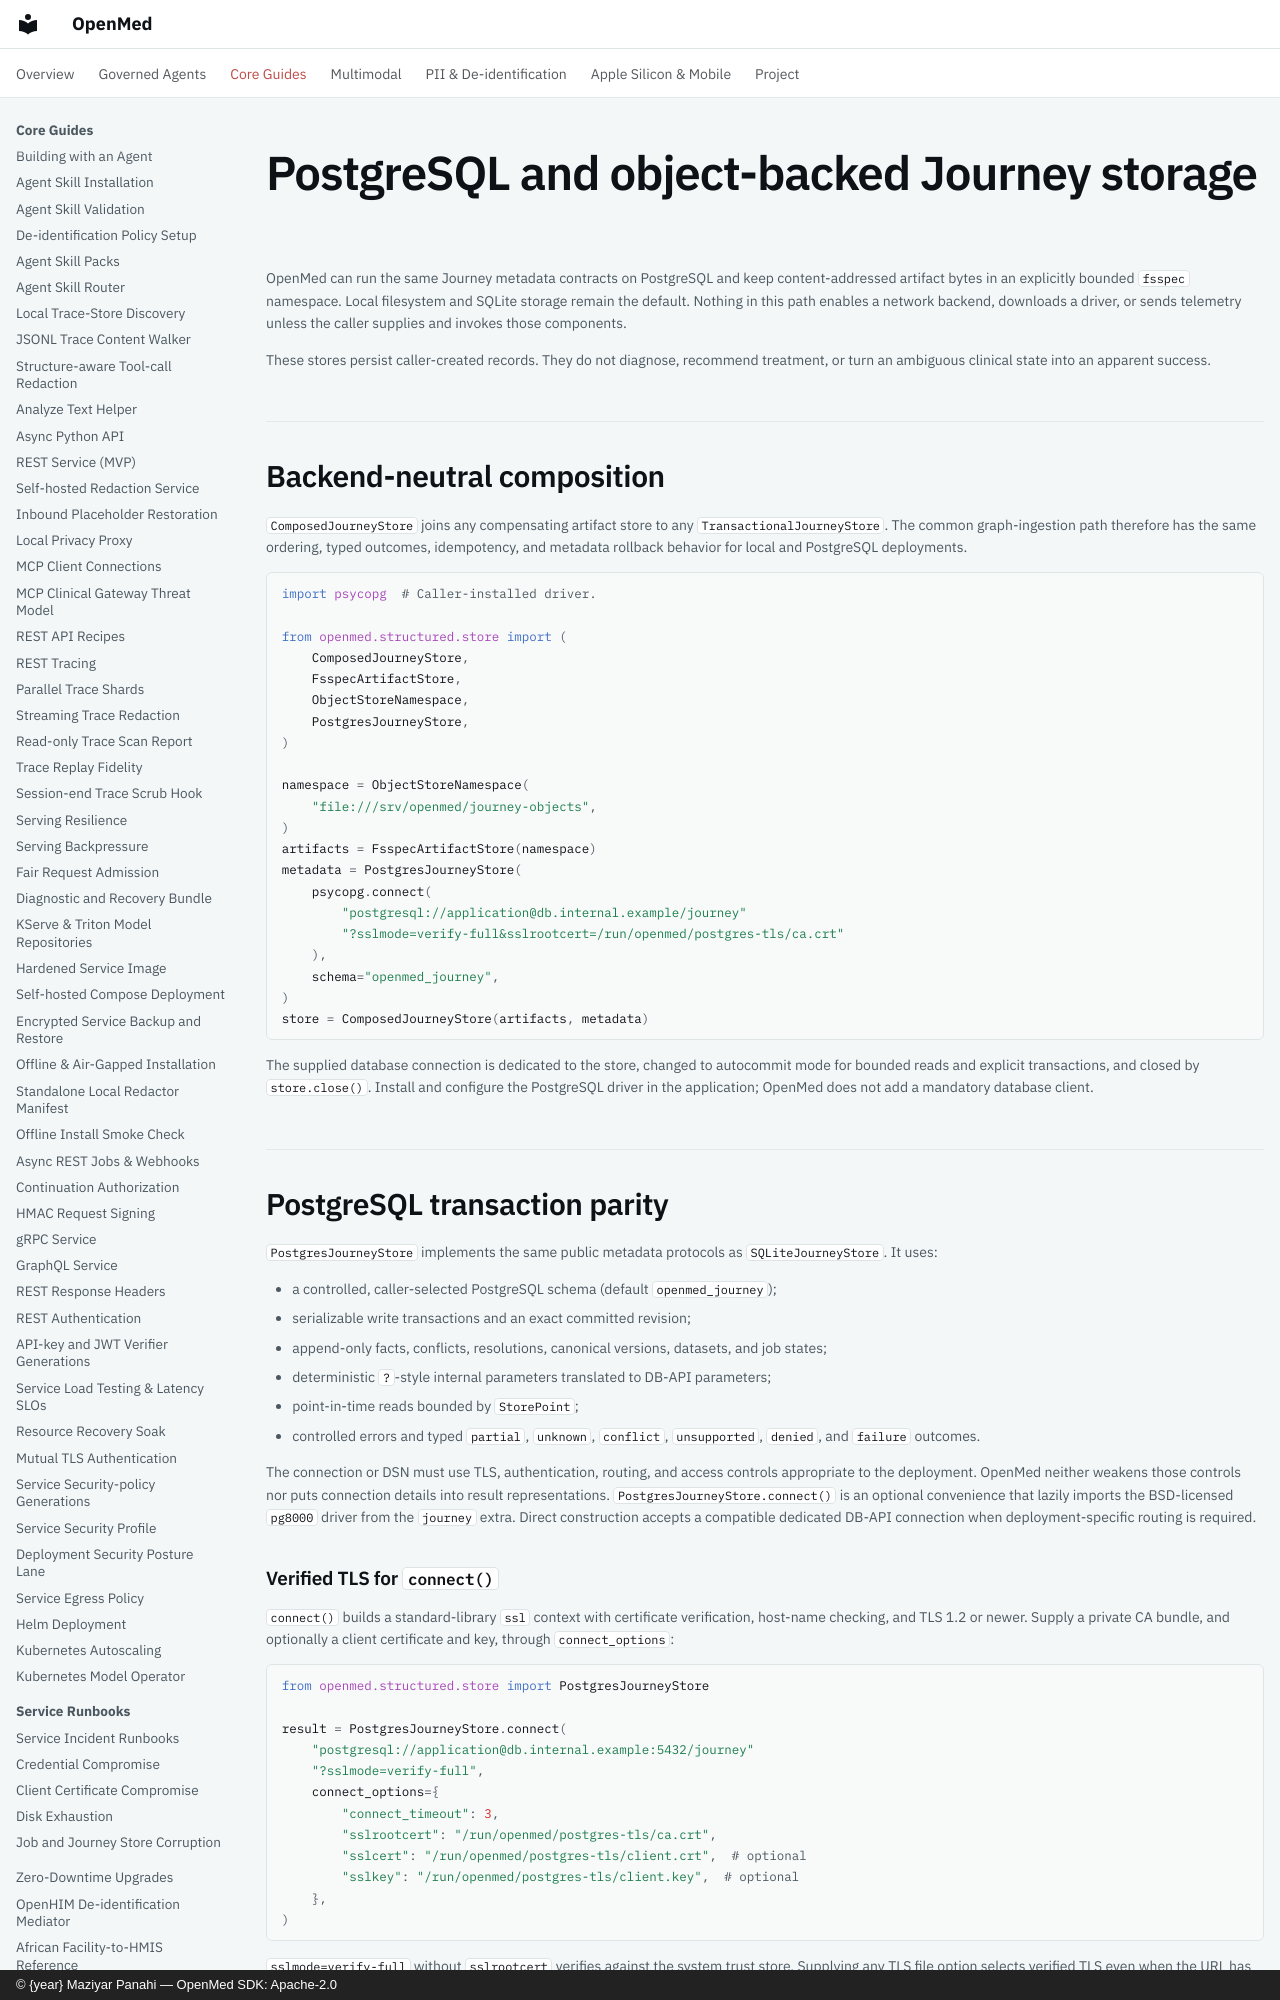

repository: maziyarpanahi/openmed · page: structured/postgres-object-journey-store/index.html · generator: mkdocs · copyright: © {year} Maziyar Panahi — OpenMed SDK: Apache-2.0

# PostgreSQL and object-backed Journey storage

OpenMed can run the same Journey metadata contracts on PostgreSQL and keep
content-addressed artifact bytes in an explicitly bounded `fsspec` namespace.
Local filesystem and SQLite storage remain the default. Nothing in this path
enables a network backend, downloads a driver, or sends telemetry unless the
caller supplies and invokes those components.

These stores persist caller-created records. They do not diagnose, recommend
treatment, or turn an ambiguous clinical state into an apparent success.

## Backend-neutral composition

`ComposedJourneyStore` joins any compensating artifact store to any
`TransactionalJourneyStore`. The common graph-ingestion path therefore has the
same ordering, typed outcomes, idempotency, and metadata rollback behavior for
local and PostgreSQL deployments.

```python
import psycopg  # Caller-installed driver.

from openmed.structured.store import (
    ComposedJourneyStore,
    FsspecArtifactStore,
    ObjectStoreNamespace,
    PostgresJourneyStore,
)

namespace = ObjectStoreNamespace(
    "file:///srv/openmed/journey-objects",
)
artifacts = FsspecArtifactStore(namespace)
metadata = PostgresJourneyStore(
    psycopg.connect(
        "postgresql://application@db.internal.example/journey"
        "?sslmode=verify-full&sslrootcert=/run/openmed/postgres-tls/ca.crt"
    ),
    schema="openmed_journey",
)
store = ComposedJourneyStore(artifacts, metadata)
```

The supplied database connection is dedicated to the store, changed to
autocommit mode for bounded reads and explicit transactions, and closed by
`store.close()`. Install and configure the PostgreSQL driver in the application;
OpenMed does not add a mandatory database client.

## PostgreSQL transaction parity

`PostgresJourneyStore` implements the same public metadata protocols as
`SQLiteJourneyStore`. It uses:

- a controlled, caller-selected PostgreSQL schema (default
  `openmed_journey`);
- serializable write transactions and an exact committed revision;
- append-only facts, conflicts, resolutions, canonical versions, datasets, and
  job states;
- deterministic `?`-style internal parameters translated to DB-API parameters;
- point-in-time reads bounded by `StorePoint`;
- controlled errors and typed `partial`, `unknown`, `conflict`, `unsupported`,
  `denied`, and `failure` outcomes.

The connection or DSN must use TLS, authentication, routing, and access controls
appropriate to the deployment. OpenMed neither weakens those controls nor puts
connection details into result representations. `PostgresJourneyStore.connect()`
is an optional convenience that lazily imports the BSD-licensed `pg8000` driver
from the `journey` extra. Direct construction accepts a compatible dedicated
DB-API connection when deployment-specific routing is required.
